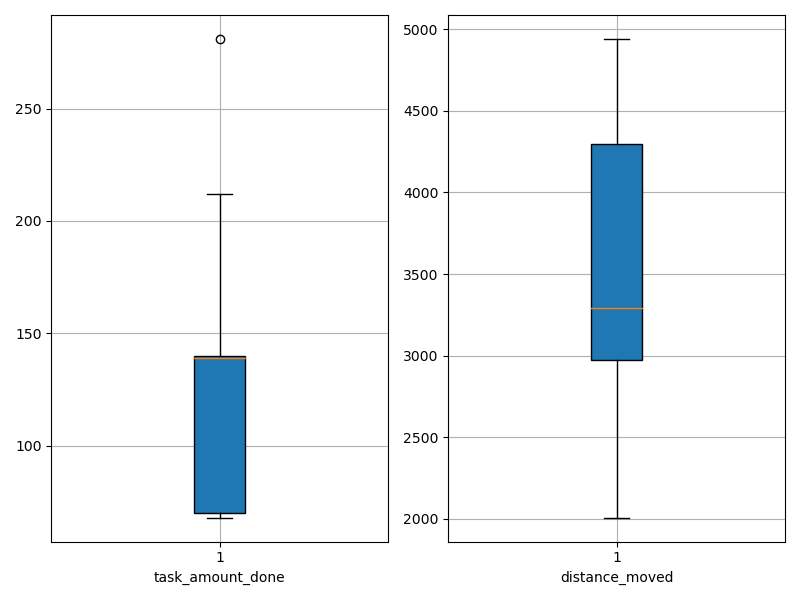

The table this chart was drawn from, first rows:
agent_id, task_amount_done, distance_moved
0, 140.0, 2866
1, 141.0, 4941
2, 71.0, 2007
3, 68.0, 2682
4, 71.0, 2966
5, 70.0, 2808
6, 137.0, 3879
7, 139.0, 4215
8, 69.0, 2872
9, 140.0, 3280
10, 71.0, 3002
11, 70.0, 3147
12, 68.0, 3212
13, 140.0, 4449
14, 69.0, 3182
15, 139.0, 4265
16, 70.0, 3147
17, 139.0, 3607
18, 140.0, 4306
19, 210.0, 4482
20, 70.0, 2925
21, 142.0, 4459
22, 212.0, 4828
23, 140.0, 3345
24, 71.0, 3299
25, 71.0, 2299
26, 212.0, 4597
27, 281.0, 4536
28, 139.0, 3013
29, 140.0, 3729
